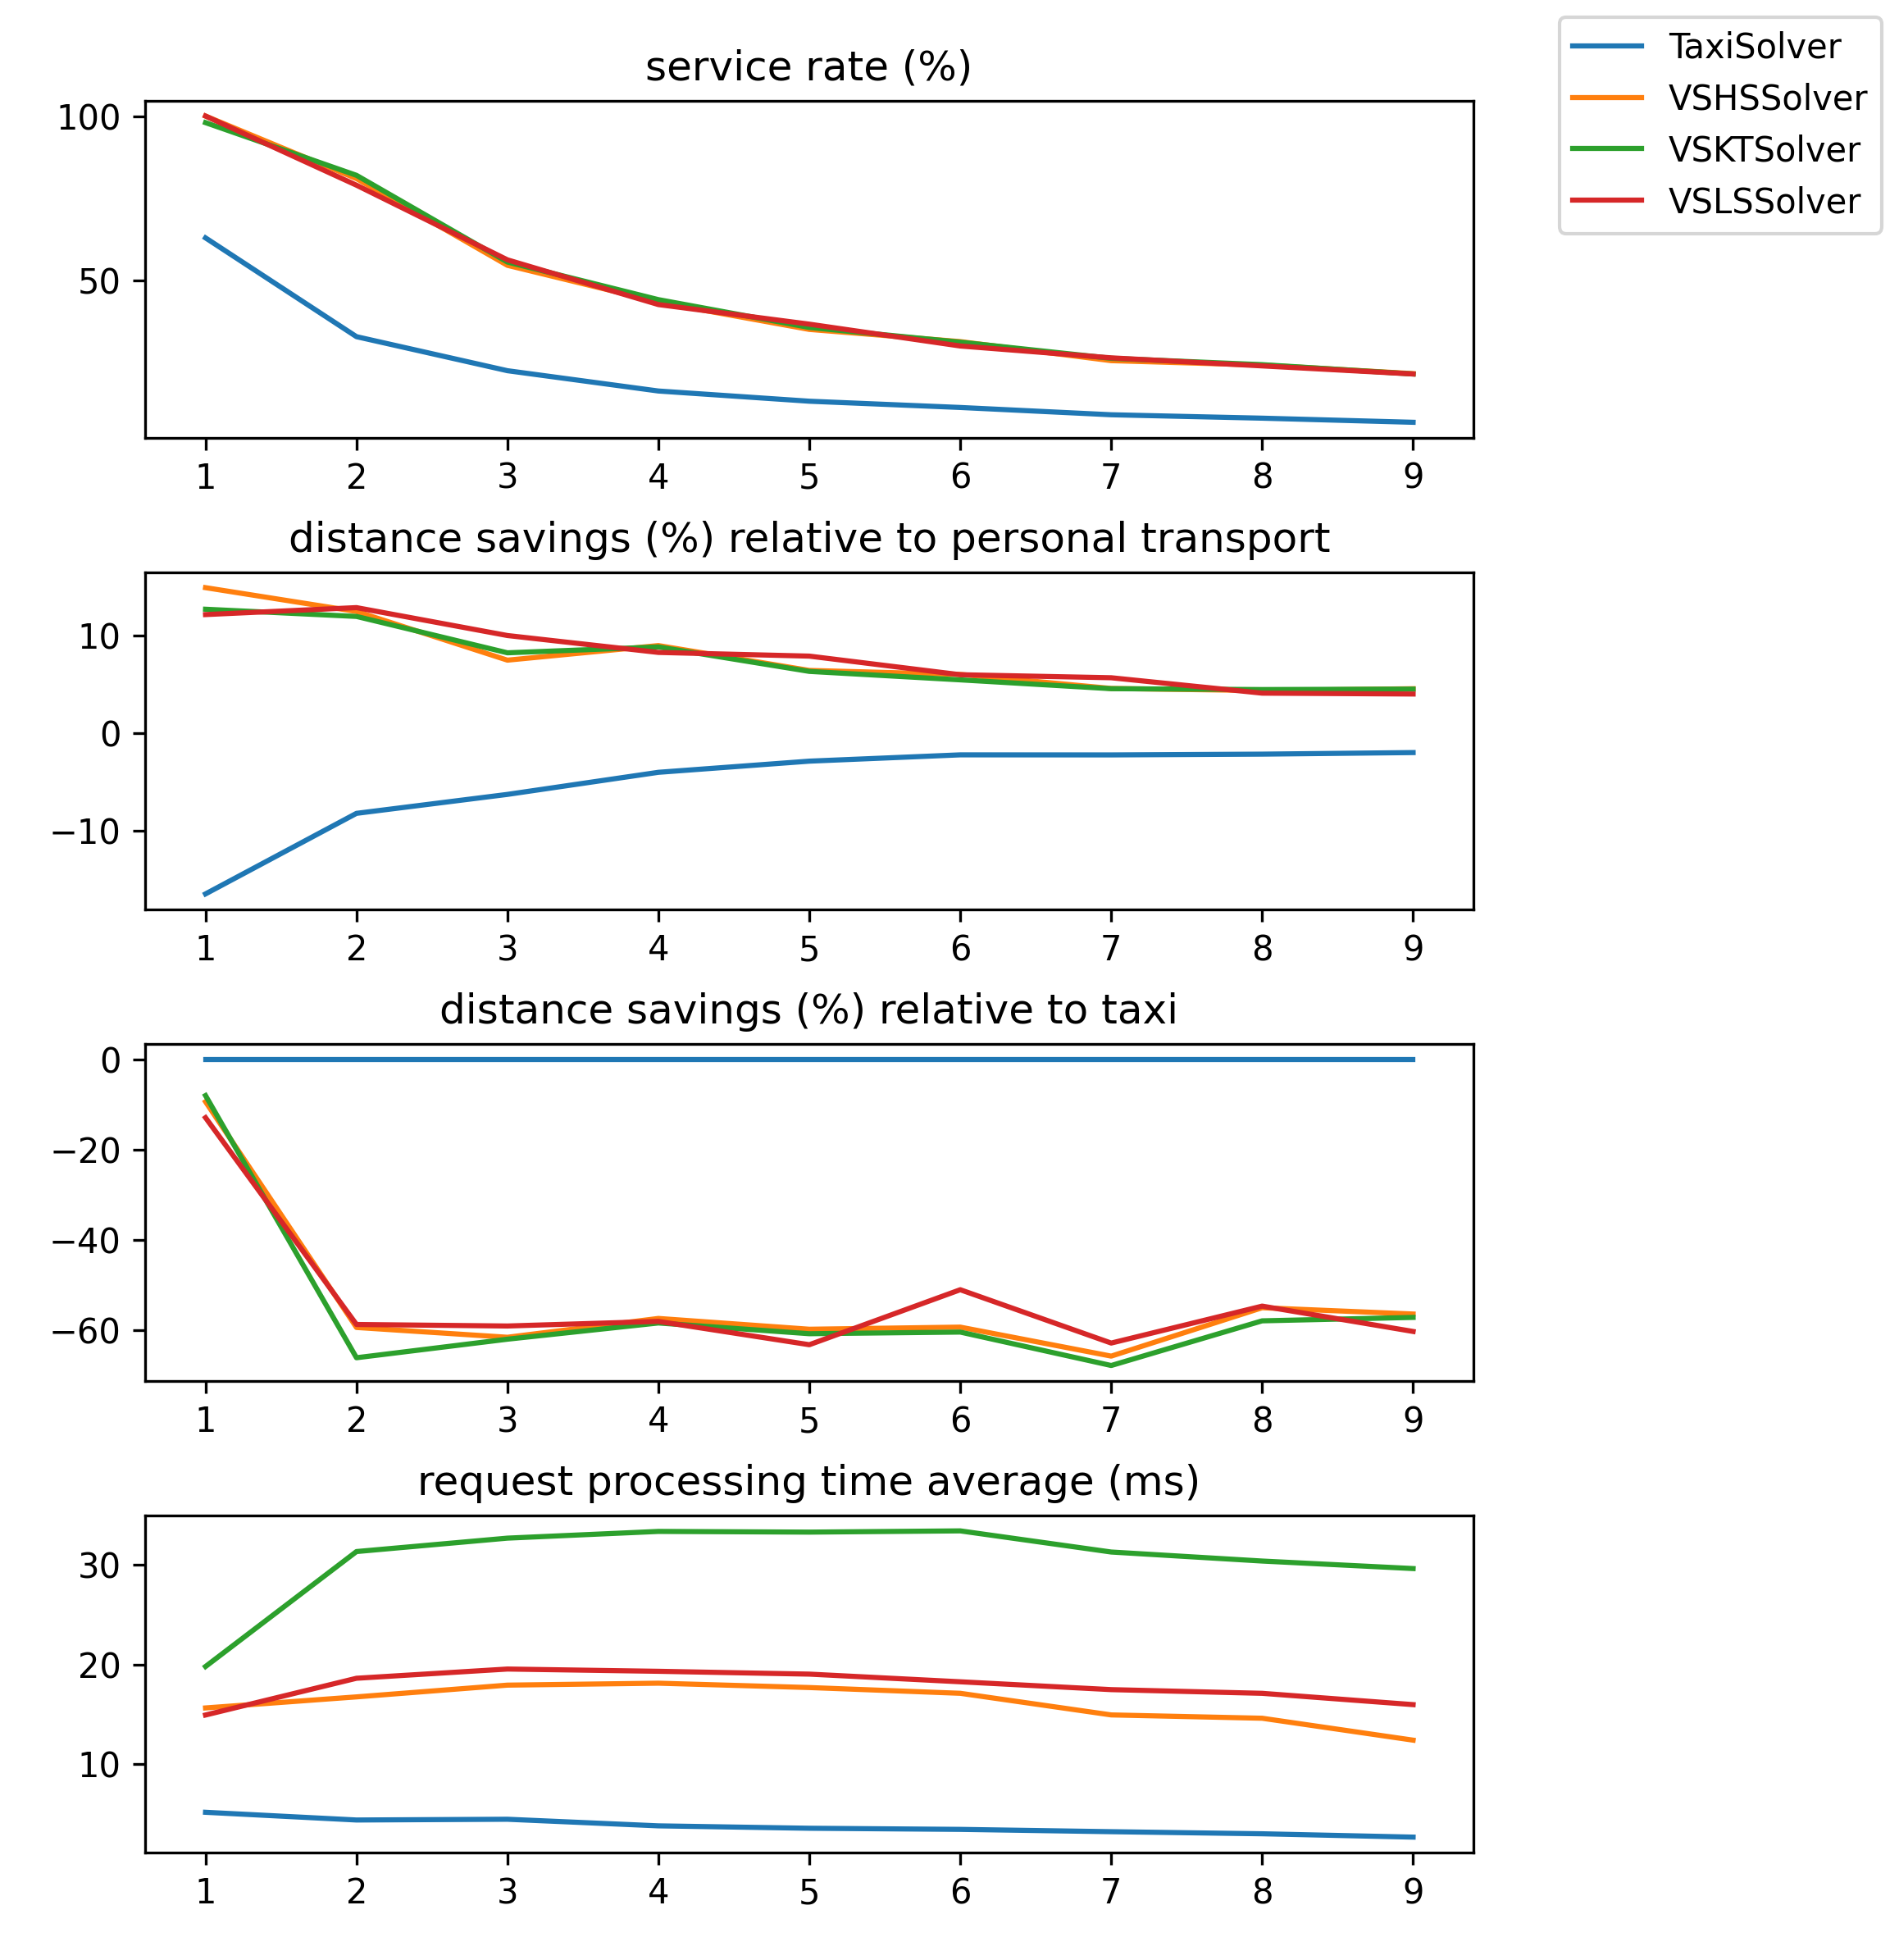

Values plotted in this chart, from the file beside it:
algo, rps, service_rate, total_requests, denied_requests, processing_time_avg, processing_time_min, processing_time_max, total_travelled_distance, distance_savings, distance_savings_meters, effective_distance, accepted_effective_distance, denied_effective_distance, combined_distance_meters, combined_distance_percentage
TaxiSolver, 1.0, 0.63, 100, 37, 5.15, 0, 10, 1659500, -0.1643, -350484, 2132980, 1309016, 823964, -1.1641532182693481E-9, -8.893346733897282E-16
VSLSSolver, 1.0, 1.0, 100, 0, 14.92, 2, 30, 1874259, 0.1213, 258721, 2132980, 2132980, 0.0, 408855, 0.1917
VSHSSolver, 1.0, 1.0, 100, 0, 15.63, 6, 34, 1815561, 0.1488, 317420, 2132980, 2132980, 0.0, 460668, 0.216
VSKTSolver, 1.0, 0.98, 100, 2, 19.79, 5, 42, 1793049, 0.1268, 270371, 2132980, 2063421, 69560, 427144, 0.207
TaxiSolver, 2.0, 0.33, 200, 134, 4.375, 0, 9, 1664941, -0.08196, -323991, 3953282, 1340949, 2612332, -1.6298145055770874E-9, -1.2154184569434032E-15
VSLSSolver, 2.0, 0.79, 200, 42, 18.61, 2, 49, 2643438, 0.1284, 507656, 3953282, 3151094, 802187, 696704, 0.2211
VSHSSolver, 2.0, 0.81, 200, 38, 16.74, 3, 39, 2654480, 0.1245, 492030, 3953282, 3146510, 806772, 700621, 0.2227
VSKTSolver, 2.0, 0.82, 200, 36, 31.34, 6, 66, 2766176, 0.1194, 472003, 3953282, 3238179, 715103, 664451, 0.2052
TaxiSolver, 3.0, 0.2267, 300, 232, 4.45, 0, 19, 1752714, -0.06257, -382439, 6111845, 1370275, 4741570, 4.6566128730773926E-10, 3.3983058934252593E-16
VSLSSolver, 3.0, 0.5633, 300, 131, 19.54, 2, 38, 2788699, 0.09987, 610400, 6111845, 3399099, 2712746, 850733, 0.2503
VSHSSolver, 3.0, 0.5467, 300, 136, 17.92, 5, 42, 2832471, 0.07468, 456430, 6111845, 3288901, 2822944, 691181, 0.2102
VSKTSolver, 3.0, 0.5567, 300, 133, 32.68, 5, 63, 2839950, 0.0822, 502401, 6111845, 3342351, 2769494, 726183, 0.2173
TaxiSolver, 4.0, 0.165, 400, 334, 3.788, 0, 14, 1816839, -0.03999, -334936, 8374779, 1481903, 6892876, -1.1641532182693481E-9, -7.855799750432907E-16
VSLSSolver, 4.0, 0.4275, 400, 229, 19.31, 1, 42, 2872239, 0.08259, 691684, 8374779, 3563923, 4810856, 909337, 0.2552
VSHSSolver, 4.0, 0.435, 400, 226, 18.11, 2, 43, 2860275, 0.08961, 750454, 8374779, 3610729, 4764050, 958034, 0.2653
VSKTSolver, 4.0, 0.4425, 400, 223, 33.36, 5, 63, 2878569, 0.08821, 738755, 8374779, 3617324, 4757455, 930266, 0.2572
TaxiSolver, 5.0, 0.134, 500, 433, 3.546, 0, 12, 1800625, -0.02858, -300171, 1.0502120668172326E7, 1500454, 9001666, 4.6566128730773926E-10, 3.1034685126389784E-16
VSLSSolver, 5.0, 0.368, 500, 316, 19.03, 1, 44, 2939633, 0.07882, 827748, 1.0502120668172326E7, 3767381, 6734740, 1028217, 0.2729
VSHSSolver, 5.0, 0.352, 500, 324, 17.68, 3, 38, 2877814, 0.06418, 673995, 1.0502120668172326E7, 3551809, 6950312, 860141, 0.2422
VSKTSolver, 5.0, 0.358, 500, 321, 33.29, 3, 68, 2895715, 0.06319, 663666, 1.0502120668172326E7, 3559380, 6942740, 836774, 0.2351
TaxiSolver, 6.0, 0.115, 600, 531, 3.433, 0, 11, 1774318, -0.02214, -278446, 1.2574947336240819E7, 1495872, 1.1079074935901975E7, 9.313225746154785E-10, 6.225949314958401E-16
VSLSSolver, 6.0, 0.3017, 600, 419, 18.26, 1, 47, 2680426, 0.05979, 751823, 1.2574947336240819E7, 3432249, 9142698, 939384, 0.2737
VSHSSolver, 6.0, 0.315, 600, 411, 17.1, 3, 40, 2827492, 0.06012, 756067, 1.2574947336240819E7, 3583559, 8991388, 947195, 0.2643
VSKTSolver, 6.0, 0.3133, 600, 412, 33.41, 4, 69, 2846965, 0.05455, 685908, 1.2574947336240819E7, 3532873, 9042074, 868788, 0.2459
TaxiSolver, 7.0, 0.09286, 700, 635, 3.201, 0, 12, 1732465, -0.0222, -324194, 1.460126705769073E7, 1408271, 1.3192996219767215E7, -2.3283064365386963E-10, -1.653308705853602E-16
VSLSSolver, 7.0, 0.2657, 700, 514, 17.47, 1, 47, 2822003, 0.0567, 827878, 1.460126705769073E7, 3649881, 1.0951386187652092E7, 1044937, 0.2863
VSHSSolver, 7.0, 0.2571, 700, 520, 14.93, 1, 36, 2872119, 0.04576, 668091, 1.460126705769073E7, 3540210, 1.1061056584977752E7, 865964, 0.2446
VSKTSolver, 7.0, 0.2643, 700, 515, 31.29, 3, 71, 2908173, 0.04551, 664440, 1.460126705769073E7, 3572614, 1.1028653495278182E7, 859303, 0.2405
TaxiSolver, 8.0, 0.0825, 800, 734, 2.991, 0, 10, 1805188, -0.02141, -357571, 1.6700810066053107E7, 1447618, 1.5253192408444867E7, 9.313225746154785E-10, 6.433484488951389E-16
VSLSSolver, 8.0, 0.2412, 800, 607, 17.1, 1, 47, 2792643, 0.04096, 684000, 1.6700810066053107E7, 3476643, 1.3224166852947723E7, 875821, 0.2519
VSHSSolver, 8.0, 0.2437, 800, 605, 14.6, 1, 36, 2799118, 0.04358, 727739, 1.6700810066053107E7, 3526857, 1.3173953377058068E7, 919211, 0.2606
VSKTSolver, 8.0, 0.245, 800, 604, 30.38, 3, 68, 2851528, 0.04463, 745316, 1.6700810066053107E7, 3596845, 1.3103965373451902E7, 947356, 0.2634
TaxiSolver, 9.0, 0.07, 900, 837, 2.656, 0, 9, 1829995, -0.01981, -375969, 1.8981334769721847E7, 1454026, 1.7527308483417287E7, 1.6298145055770874E-9, 1.1208975524914892E-15
VSLSSolver, 9.0, 0.2167, 900, 705, 15.96, 1, 56, 2933805, 0.04006, 760396, 1.8981334769721847E7, 3694201, 1.5287134106515612E7, 937441, 0.2538
VSHSSolver, 9.0, 0.2178, 900, 704, 12.39, 1, 33, 2863079, 0.04548, 863326, 1.8981334769721847E7, 3726406, 1.5254929259987589E7, 1072908, 0.2879
VSKTSolver, 9.0, 0.2167, 900, 705, 29.63, 4, 72, 2876814, 0.0451, 856003, 1.8981334769721847E7, 3732817, 1.5248517707496464E7, 1071216, 0.287
